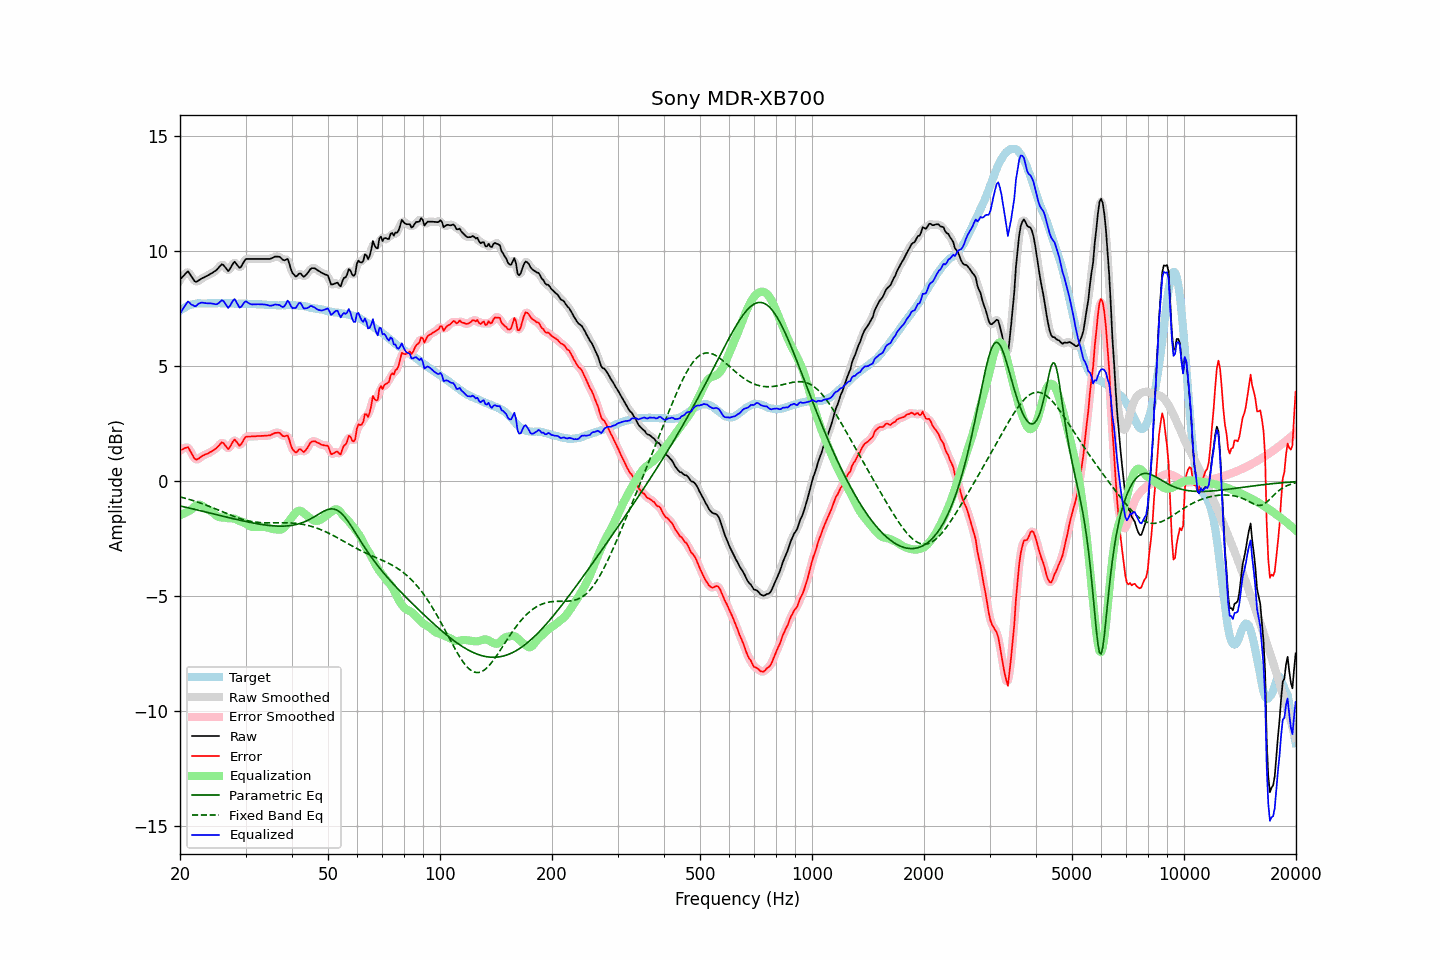

Data behind this chart, as committed beside it:
frequency, raw, error, smoothed, error_smoothed, equalization, parametric_eq, fixed_band_eq, equalized_raw, equalized_smoothed, target
20.00, 8.77, 1.35, 8.75, 1.33, -1.47, -1.07, -0.67, 7.30, 7.28, 7.42
20.20, 8.85, 1.38, 8.86, 1.39, -1.44, -1.08, -0.69, 7.41, 7.42, 7.47
20.40, 8.92, 1.40, 8.95, 1.43, -1.41, -1.10, -0.71, 7.52, 7.54, 7.52
20.61, 9.00, 1.45, 9.02, 1.46, -1.37, -1.11, -0.73, 7.63, 7.64, 7.55
20.81, 9.07, 1.47, 9.08, 1.48, -1.34, -1.13, -0.75, 7.73, 7.74, 7.60
21.02, 9.13, 1.49, 9.09, 1.45, -1.31, -1.15, -0.77, 7.83, 7.78, 7.64
21.23, 9.03, 1.37, 9.04, 1.37, -1.27, -1.16, -0.79, 7.76, 7.77, 7.66
21.44, 8.92, 1.24, 8.93, 1.25, -1.23, -1.18, -0.81, 7.69, 7.70, 7.68
21.66, 8.82, 1.12, 8.81, 1.11, -1.16, -1.20, -0.83, 7.66, 7.65, 7.70
21.87, 8.71, 1.00, 8.73, 1.01, -1.10, -1.21, -0.85, 7.62, 7.63, 7.71
22.09, 8.67, 0.94, 8.69, 0.96, -1.05, -1.23, -0.88, 7.63, 7.65, 7.73
22.31, 8.71, 0.97, 8.70, 0.96, -1.02, -1.25, -0.90, 7.70, 7.69, 7.74
22.54, 8.75, 1.01, 8.75, 1.01, -1.01, -1.26, -0.92, 7.74, 7.74, 7.74
22.76, 8.80, 1.06, 8.80, 1.06, -1.03, -1.28, -0.95, 7.77, 7.77, 7.74
22.99, 8.84, 1.11, 8.84, 1.11, -1.07, -1.30, -0.97, 7.78, 7.77, 7.73
23.22, 8.87, 1.14, 8.88, 1.14, -1.11, -1.31, -1.00, 7.76, 7.76, 7.73
23.45, 8.91, 1.18, 8.91, 1.18, -1.16, -1.33, -1.02, 7.75, 7.75, 7.73
23.69, 8.94, 1.20, 8.95, 1.21, -1.20, -1.35, -1.05, 7.74, 7.74, 7.74
23.92, 8.98, 1.24, 8.98, 1.24, -1.24, -1.36, -1.08, 7.74, 7.74, 7.74
24.16, 9.02, 1.28, 9.02, 1.28, -1.28, -1.38, -1.11, 7.74, 7.74, 7.74
24.40, 9.06, 1.31, 9.06, 1.32, -1.33, -1.40, -1.13, 7.73, 7.73, 7.75
24.65, 9.11, 1.37, 9.11, 1.36, -1.39, -1.42, -1.16, 7.72, 7.72, 7.74
24.89, 9.15, 1.41, 9.16, 1.41, -1.45, -1.43, -1.19, 7.70, 7.70, 7.74
25.14, 9.21, 1.47, 9.22, 1.48, -1.51, -1.45, -1.22, 7.71, 7.71, 7.74
25.39, 9.29, 1.54, 9.30, 1.55, -1.54, -1.47, -1.25, 7.75, 7.76, 7.75
25.65, 9.37, 1.62, 9.38, 1.63, -1.56, -1.48, -1.28, 7.81, 7.82, 7.75
25.91, 9.44, 1.70, 9.42, 1.67, -1.57, -1.50, -1.31, 7.88, 7.85, 7.74
26.16, 9.41, 1.67, 9.40, 1.66, -1.57, -1.52, -1.34, 7.84, 7.83, 7.74
26.43, 9.32, 1.58, 9.32, 1.58, -1.57, -1.54, -1.37, 7.75, 7.74, 7.74
26.69, 9.23, 1.49, 9.23, 1.49, -1.59, -1.55, -1.40, 7.65, 7.64, 7.74
26.96, 9.14, 1.40, 9.19, 1.45, -1.60, -1.57, -1.42, 7.54, 7.59, 7.74
27.23, 9.23, 1.49, 9.24, 1.50, -1.61, -1.59, -1.45, 7.63, 7.63, 7.74
27.50, 9.35, 1.61, 9.35, 1.61, -1.60, -1.60, -1.48, 7.75, 7.75, 7.74
27.77, 9.47, 1.74, 9.47, 1.73, -1.61, -1.62, -1.51, 7.87, 7.86, 7.73
28.05, 9.55, 1.82, 9.51, 1.78, -1.62, -1.64, -1.53, 7.93, 7.88, 7.73
28.33, 9.46, 1.74, 9.46, 1.74, -1.65, -1.65, -1.56, 7.81, 7.81, 7.72
28.62, 9.37, 1.65, 9.38, 1.65, -1.69, -1.67, -1.58, 7.68, 7.69, 7.72
28.90, 9.28, 1.55, 9.32, 1.59, -1.72, -1.68, -1.61, 7.56, 7.60, 7.73
29.19, 9.33, 1.61, 9.35, 1.62, -1.75, -1.70, -1.63, 7.58, 7.60, 7.72
29.48, 9.45, 1.72, 9.45, 1.72, -1.77, -1.72, -1.65, 7.68, 7.68, 7.73
29.78, 9.58, 1.86, 9.57, 1.84, -1.80, -1.73, -1.67, 7.78, 7.77, 7.72
30.08, 9.67, 1.94, 9.65, 1.92, -1.84, -1.75, -1.69, 7.83, 7.81, 7.73
30.38, 9.67, 1.95, 9.68, 1.96, -1.89, -1.76, -1.71, 7.78, 7.79, 7.72
30.68, 9.67, 1.95, 9.68, 1.96, -1.93, -1.77, -1.72, 7.74, 7.75, 7.72
30.99, 9.67, 1.95, 9.67, 1.96, -1.97, -1.79, -1.74, 7.71, 7.71, 7.72
31.30, 9.67, 1.96, 9.67, 1.96, -1.98, -1.80, -1.75, 7.69, 7.69, 7.71
31.61, 9.67, 1.96, 9.67, 1.96, -1.98, -1.82, -1.76, 7.69, 7.69, 7.71
31.93, 9.67, 1.96, 9.67, 1.97, -1.97, -1.83, -1.77, 7.70, 7.70, 7.71
32.24, 9.67, 1.97, 9.67, 1.97, -1.97, -1.84, -1.78, 7.70, 7.70, 7.70
32.57, 9.67, 1.97, 9.67, 1.97, -1.97, -1.85, -1.78, 7.70, 7.70, 7.70
32.89, 9.67, 1.97, 9.67, 1.97, -1.97, -1.86, -1.79, 7.70, 7.70, 7.70
33.22, 9.67, 1.98, 9.67, 1.98, -1.97, -1.88, -1.79, 7.70, 7.70, 7.69
33.55, 9.67, 1.98, 9.67, 1.98, -1.98, -1.89, -1.80, 7.69, 7.69, 7.69
33.89, 9.67, 1.99, 9.67, 1.99, -1.99, -1.90, -1.80, 7.69, 7.69, 7.68
34.23, 9.67, 1.99, 9.67, 1.99, -2.00, -1.90, -1.80, 7.68, 7.67, 7.68
34.57, 9.67, 2.00, 9.67, 2.00, -2.01, -1.91, -1.80, 7.66, 7.66, 7.67
34.92, 9.67, 2.00, 9.68, 2.01, -2.04, -1.92, -1.80, 7.64, 7.64, 7.67
35.27, 9.70, 2.04, 9.70, 2.04, -2.06, -1.93, -1.80, 7.65, 7.65, 7.66
35.62, 9.73, 2.07, 9.73, 2.07, -2.07, -1.93, -1.80, 7.66, 7.66, 7.66
35.97, 9.77, 2.11, 9.76, 2.10, -2.08, -1.94, -1.80, 7.69, 7.68, 7.66
... 635 more rows
